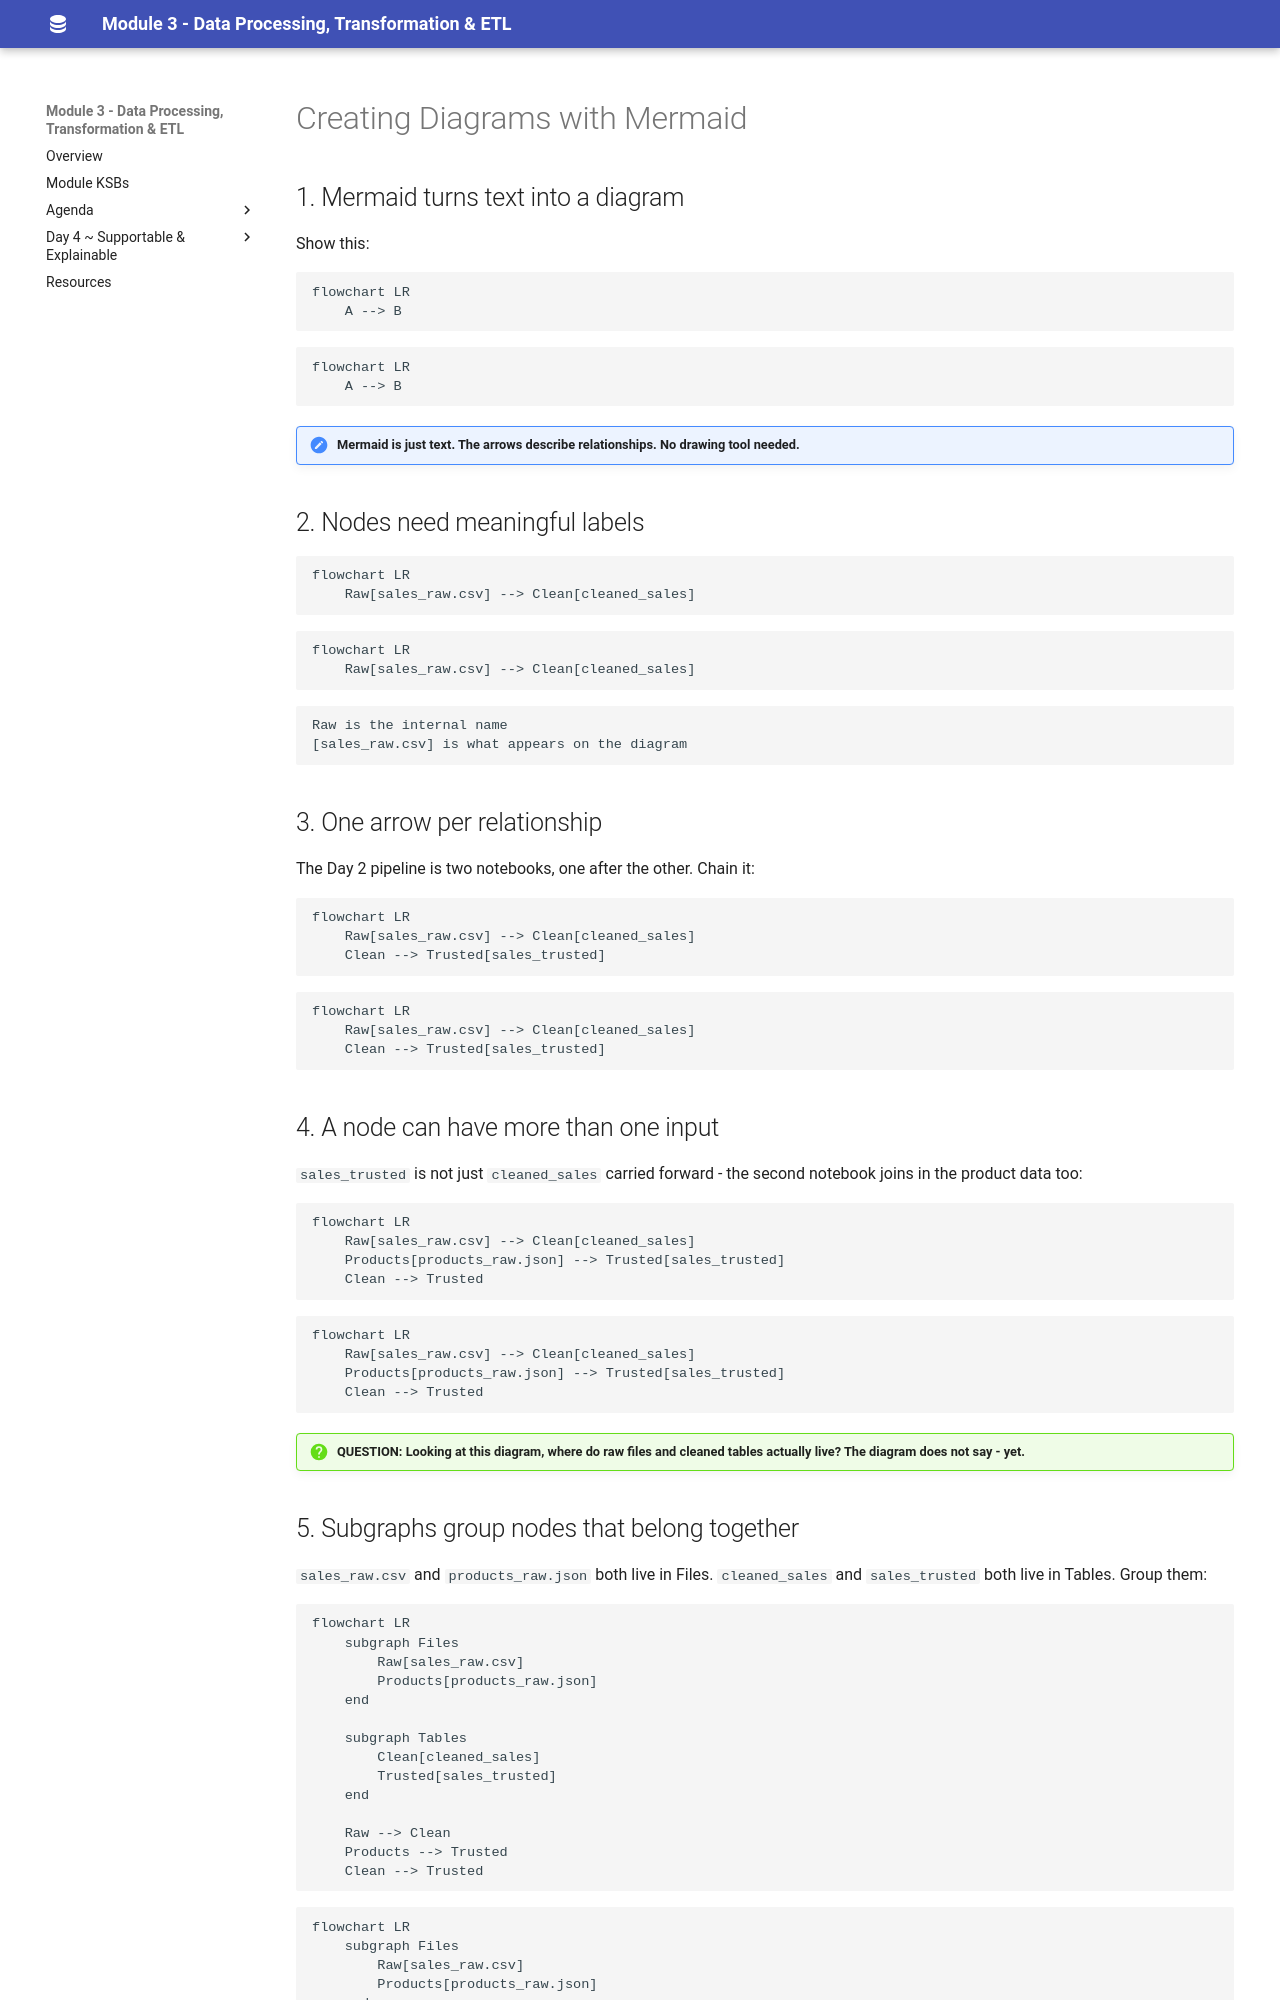

repository: qaalabs/DE5M3 · page: day3/mermaid-intro/index.html · generator: mkdocs

# Creating Diagrams with Mermaid

## 1. Mermaid turns text into a diagram

Show this:

```text
flowchart LR
    A --> B
```
```mermaid
flowchart LR
    A --> B
```

!!! note "Mermaid is just text. The arrows describe relationships. No drawing tool needed."

## 2. Nodes need meaningful labels

```text
flowchart LR
    Raw[sales_raw.csv] --> Clean[cleaned_sales]
```
```mermaid
flowchart LR
    Raw[sales_raw.csv] --> Clean[cleaned_sales]
```

```text
Raw is the internal name
[sales_raw.csv] is what appears on the diagram
```

## 3. One arrow per relationship

The Day 2 pipeline is two notebooks, one after the other. Chain it:

```text
flowchart LR
    Raw[sales_raw.csv] --> Clean[cleaned_sales]
    Clean --> Trusted[sales_trusted]
```
```mermaid
flowchart LR
    Raw[sales_raw.csv] --> Clean[cleaned_sales]
    Clean --> Trusted[sales_trusted]
```

## 4. A node can have more than one input

`sales_trusted` is not just `cleaned_sales` carried forward - the second notebook joins in the product data too:

```text
flowchart LR
    Raw[sales_raw.csv] --> Clean[cleaned_sales]
    Products[products_raw.json] --> Trusted[sales_trusted]
    Clean --> Trusted
```
```mermaid
flowchart LR
    Raw[sales_raw.csv] --> Clean[cleaned_sales]
    Products[products_raw.json] --> Trusted[sales_trusted]
    Clean --> Trusted
```

!!! question "QUESTION: Looking at this diagram, where do raw files and cleaned tables actually live? The diagram does not say - yet."
